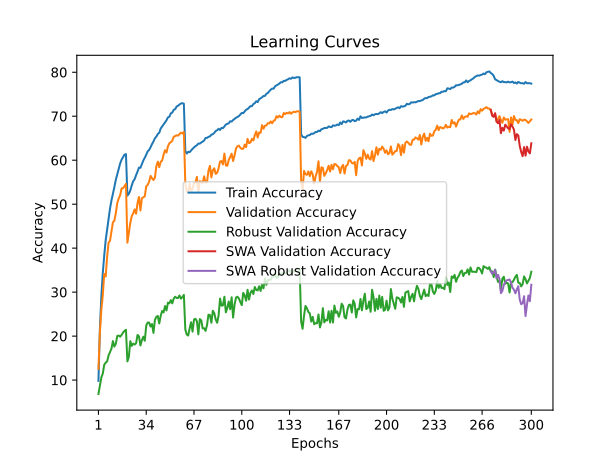

The file beside this chart, header and first rows:
time; train_accuracy; train_loss; valid_accuracy; valid_loss; valid_accuracy_robust; valid_accuracy_swa; valid_accuracy_robust_swa
60,3532; 9,8191; 4,5107; 12,5500; 4,4292; 6,8414; 12,5500; 6,8414
128,6540; 21,6444; 3,8282; 20,8400; 3,9489; 8,7724; 20,8400; 8,7724
190,2071; 29,0582; 3,4957; 25,9800; 3,6406; 10,6069; 25,9800; 10,6069
249,1526; 34,3128; 3,2774; 29,2600; 3,5613; 11,4759; 29,2600; 11,4759
307,0744; 38,3602; 3,1199; 34,1400; 3,4126; 13,4828; 34,1400; 13,4828
368,2648; 41,8136; 2,9810; 33,5500; 3,4614; 13,9586; 33,5500; 13,9586
439,1458; 44,3069; 2,8789; 38,0600; 3,2926; 14,2552; 38,0600; 14,2552
498,9810; 46,7341; 2,7877; 41,2700; 3,1555; 15,6069; 41,2700; 15,6069
558,8087; 49,0374; 2,7068; 41,6800; 3,1106; 16,3931; 41,6800; 16,3931
618,2356; 50,8646; 2,6347; 43,7600; 3,0586; 17,1517; 43,7600; 17,1517
685,2417; 52,3258; 2,5842; 45,8900; 3,0159; 18,8759; 45,8900; 18,8759
745,8812; 53,8909; 2,5178; 46,2400; 2,9940; 17,6138; 46,2400; 17,6138
807,2752; 55,5361; 2,4622; 47,9700; 2,9316; 18,2759; 47,9700; 18,2759
867,7445; 56,7822; 2,4188; 50,2500; 2,8493; 20,0345; 50,2500; 20,0345
932,5961; 58,0174; 2,3734; 51,3300; 2,8197; 20,1310; 51,3300; 20,1310
991,8810; 59,2625; 2,3350; 52,0300; 2,7557; 19,8621; 52,0300; 19,8621
1064,5675; 60,1276; 2,3030; 53,5900; 2,7157; 20,2828; 53,5900; 20,2828
1128,1606; 60,7177; 2,2750; 53,6300; 2,6943; 20,7931; 53,6300; 20,7931
1187,1556; 61,2627; 2,2611; 54,0900; 2,7033; 21,1931; 54,0900; 21,1931
1247,6103; 61,3868; 2,2492; 54,6200; 2,6797; 21,4345; 54,6200; 21,4345
1309,8612; 51,9487; 2,5892; 41,2400; 3,1437; 14,2552; 41,2400; 14,2552
1386,4603; 52,3608; 2,5777; 43,5200; 3,0319; 15,2759; 43,5200; 15,2759
1446,7923; 53,1278; 2,5435; 45,7400; 2,9482; 18,8483; 45,7400; 18,8483
1504,7064; 54,2770; 2,5105; 47,2700; 2,8605; 17,7724; 47,2700; 17,7724
1564,0143; 55,2331; 2,4714; 47,9000; 2,8802; 18,2897; 47,9000; 18,2897
1622,3559; 55,6811; 2,4532; 48,8100; 2,8079; 18,0828; 48,8100; 18,0828
1687,7625; 56,5982; 2,4206; 47,8300; 2,8681; 18,3724; 47,8300; 18,3724
1746,9748; 57,4133; 2,3877; 50,2500; 2,7475; 20,2621; 50,2500; 20,2621
1809,3176; 58,3224; 2,3555; 51,6300; 2,7261; 19,9517; 51,6300; 19,9517
1866,8153; 58,2634; 2,3483; 48,5700; 2,8615; 17,8690; 48,5700; 17,8690
1927,6830; 59,0585; 2,3215; 51,3600; 2,7030; 19,0759; 51,3600; 19,0759
1997,7425; 59,9406; 2,2922; 51,5600; 2,6845; 19,8690; 51,5600; 19,8690
2059,7634; 60,5517; 2,2687; 51,7700; 2,7169; 18,9379; 51,7700; 18,9379
2118,5764; 61,2377; 2,2490; 54,0400; 2,5748; 22,3793; 54,0400; 22,3793
2178,1563; 62,0048; 2,2167; 54,3800; 2,5984; 23,0828; 54,3800; 23,0828
2238,0716; 62,3299; 2,2065; 55,1300; 2,5843; 23,0828; 55,1300; 23,0828
2302,3290; 62,9409; 2,1799; 56,4300; 2,5187; 22,1724; 56,4300; 22,1724
2360,2094; 63,6560; 2,1599; 55,8900; 2,5446; 22,7517; 55,8900; 22,7517
2419,9808; 64,2581; 2,1381; 55,4900; 2,5442; 20,7310; 55,4900; 20,7310
2477,8113; 64,9841; 2,1127; 56,0400; 2,5084; 23,6690; 56,0400; 23,6690
2538,2610; 65,3642; 2,0957; 58,6500; 2,4391; 24,3862; 58,6500; 24,3862
2603,4892; 65,9603; 2,0769; 59,6700; 2,4112; 24,5793; 59,6700; 24,5793
2661,4394; 66,2353; 2,0609; 58,4200; 2,4272; 22,8828; 58,4200; 22,8828
2721,7936; 67,1984; 2,0352; 59,6400; 2,3903; 24,6138; 59,6400; 24,6138
2780,2860; 67,6764; 2,0142; 59,9100; 2,3825; 25,7172; 59,9100; 25,7172
2843,6603; 68,2085; 1,9955; 61,2700; 2,3556; 25,3931; 61,2700; 25,3931
2904,7523; 68,5905; 1,9820; 62,2700; 2,3091; 26,8345; 62,2700; 26,8345
2961,3874; 69,0796; 1,9651; 61,7400; 2,3269; 25,8345; 61,7400; 25,8345
3020,3392; 69,7327; 1,9413; 63,1500; 2,2762; 27,6069; 63,1500; 27,6069
3079,2578; 69,8917; 1,9327; 63,8600; 2,2599; 27,4621; 63,8600; 27,4621
3139,3625; 70,6548; 1,9097; 64,0900; 2,2448; 28,1931; 64,0900; 28,1931
3196,9541; 70,8348; 1,8945; 64,4400; 2,2377; 27,4414; 64,4400; 27,4414
3257,1233; 71,4569; 1,8833; 65,3300; 2,2055; 28,5448; 65,3300; 28,5448
3316,1200; 71,6039; 1,8720; 65,4800; 2,1981; 28,9517; 65,4800; 28,9517
3381,1159; 72,2149; 1,8563; 65,6700; 2,1983; 28,6759; 65,6700; 28,6759
3445,4768; 72,3850; 1,8497; 65,5800; 2,1936; 28,6621; 65,5800; 28,6621
3505,4154; 72,6610; 1,8439; 65,9500; 2,1792; 29,2483; 65,9500; 29,2483
3568,0317; 72,8900; 1,8386; 66,2600; 2,1841; 28,5103; 66,2600; 28,5103
3627,3826; 72,9660; 1,8295; 66,0700; 2,1796; 28,8759; 66,0700; 28,8759
3697,1349; 72,8360; 1,8320; 66,4300; 2,1695; 29,3724; 66,4300; 29,3724
... 240 more rows
